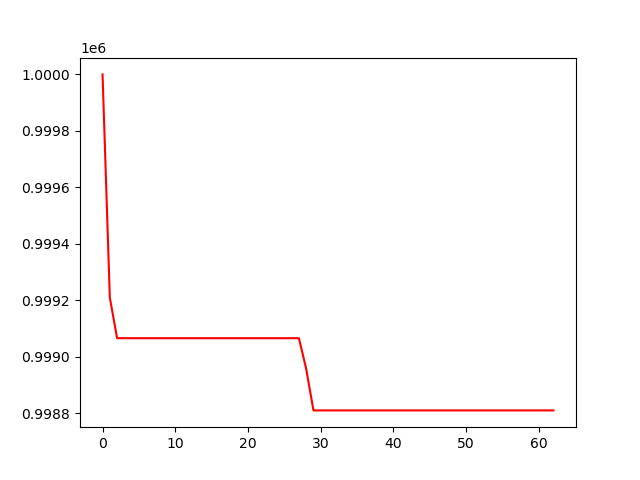

The data file committed next to this chart (first rows):
, 0
0, 1000000
1, 999209
2, 999065
3, 999065
4, 999065
5, 999065
6, 999065
7, 999065
8, 999065
9, 999065
10, 999065
11, 999065
12, 999065
13, 999065
14, 999065
15, 999065
16, 999065
17, 999065
18, 999065
19, 999065
20, 999065
21, 999065
22, 999065
23, 999065
24, 999065
25, 999065
26, 999065
27, 999065
28, 998957
29, 998810
30, 998810
31, 998810
32, 998810
33, 998810
34, 998810
35, 998810
36, 998810
37, 998810
38, 998810
39, 998810
40, 998810
41, 998810
42, 998810
43, 998810
44, 998810
45, 998810
46, 998810
47, 998810
48, 998810
49, 998810
50, 998810
51, 998810
52, 998810
53, 998810
54, 998810
55, 998810
56, 998810
57, 998810
58, 998810
59, 998810
... 3 more rows
